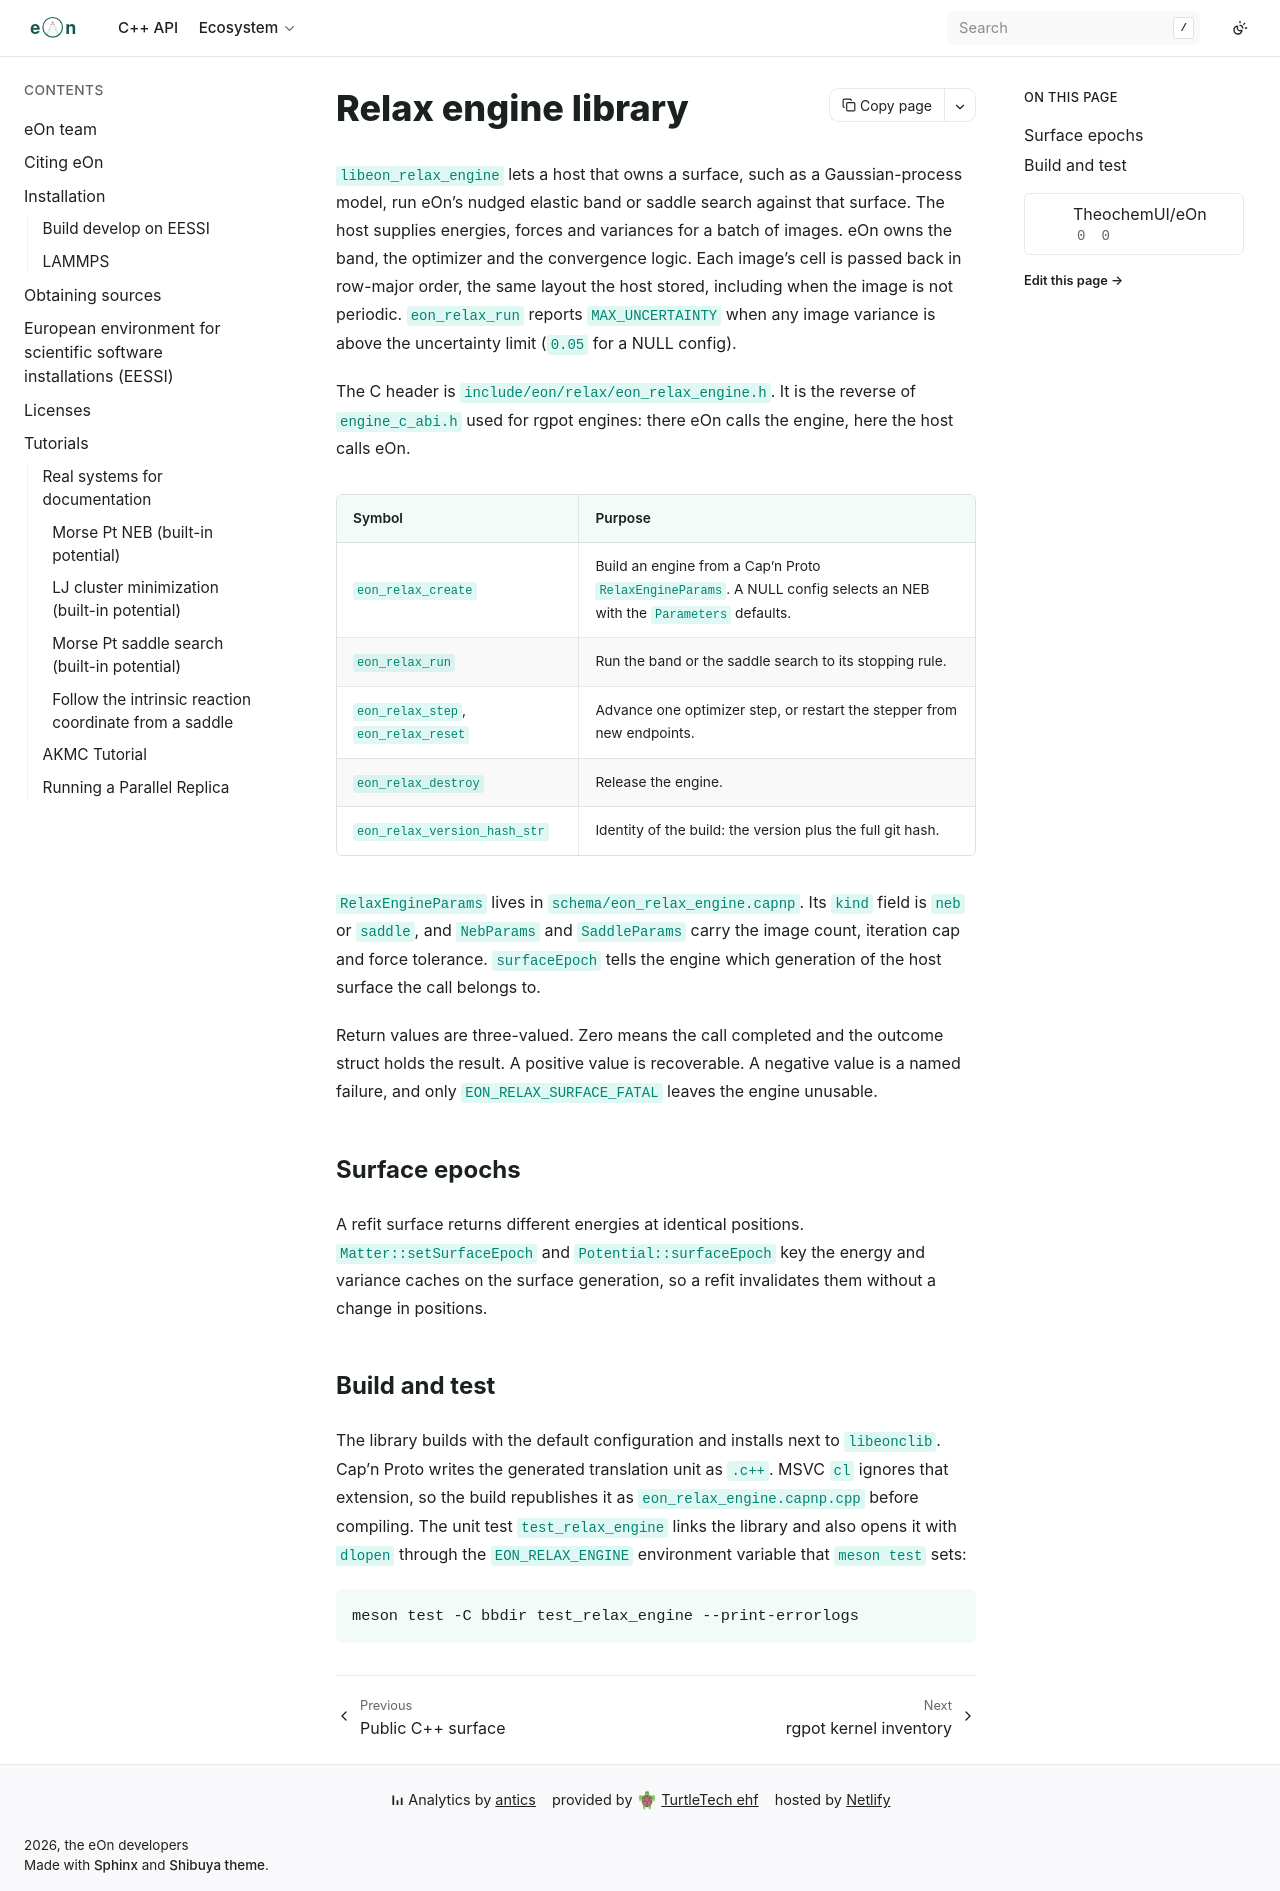

repository: TheochemUI/eOn · page: devdocs/relax-engine.html · generator: sphinx

# Relax engine library

`libeon_relax_engine` lets a host that owns a surface, such as a
Gaussian-process model, run eOn's nudged elastic band or saddle search
against that surface. The host supplies energies, forces and variances
for a batch of images. eOn owns the band, the optimizer and the
convergence logic. Each image's cell is passed back in row-major order,
the same layout the host stored, including when the image is not
periodic. `eon_relax_run` reports `MAX_UNCERTAINTY` when any image
variance is above the uncertainty limit (`0.05` for a NULL config).

The C header is `include/eon/relax/eon_relax_engine.h`. It is the
reverse of `engine_c_abi.h` used for rgpot engines: there eOn calls the
engine, here the host calls eOn.

| Symbol | Purpose |
|---|---|
| `eon_relax_create` | Build an engine from a Cap'n Proto `RelaxEngineParams`. A NULL config selects an NEB with the `Parameters` defaults. |
| `eon_relax_run` | Run the band or the saddle search to its stopping rule. |
| `eon_relax_step`, `eon_relax_reset` | Advance one optimizer step, or restart the stepper from new endpoints. |
| `eon_relax_destroy` | Release the engine. |
| `eon_relax_version_hash_str` | Identity of the build: the version plus the full git hash. |

`RelaxEngineParams` lives in `schema/eon_relax_engine.capnp`. Its `kind`
field is `neb` or `saddle`, and `NebParams` and `SaddleParams` carry
the image count, iteration cap and force tolerance. `surfaceEpoch`
tells the engine which generation of the host surface the call belongs
to.

Return values are three-valued. Zero means the call completed and the
outcome struct holds the result. A positive value is recoverable. A
negative value is a named failure, and only `EON_RELAX_SURFACE_FATAL`
leaves the engine unusable.

## Surface epochs

A refit surface returns different energies at identical positions.
`Matter::setSurfaceEpoch` and `Potential::surfaceEpoch` key the energy
and variance caches on the surface generation, so a refit invalidates
them without a change in positions.

## Build and test

The library builds with the default configuration and installs next to
`libeonclib`. Cap'n Proto writes the generated translation unit as
`.c++`. MSVC `cl` ignores that extension, so the build republishes it
as `eon_relax_engine.capnp.cpp` before compiling. The unit test
`test_relax_engine` links the library and
also opens it with `dlopen` through the `EON_RELAX_ENGINE` environment
variable that `meson test` sets:

```bash
meson test -C bbdir test_relax_engine --print-errorlogs
```
